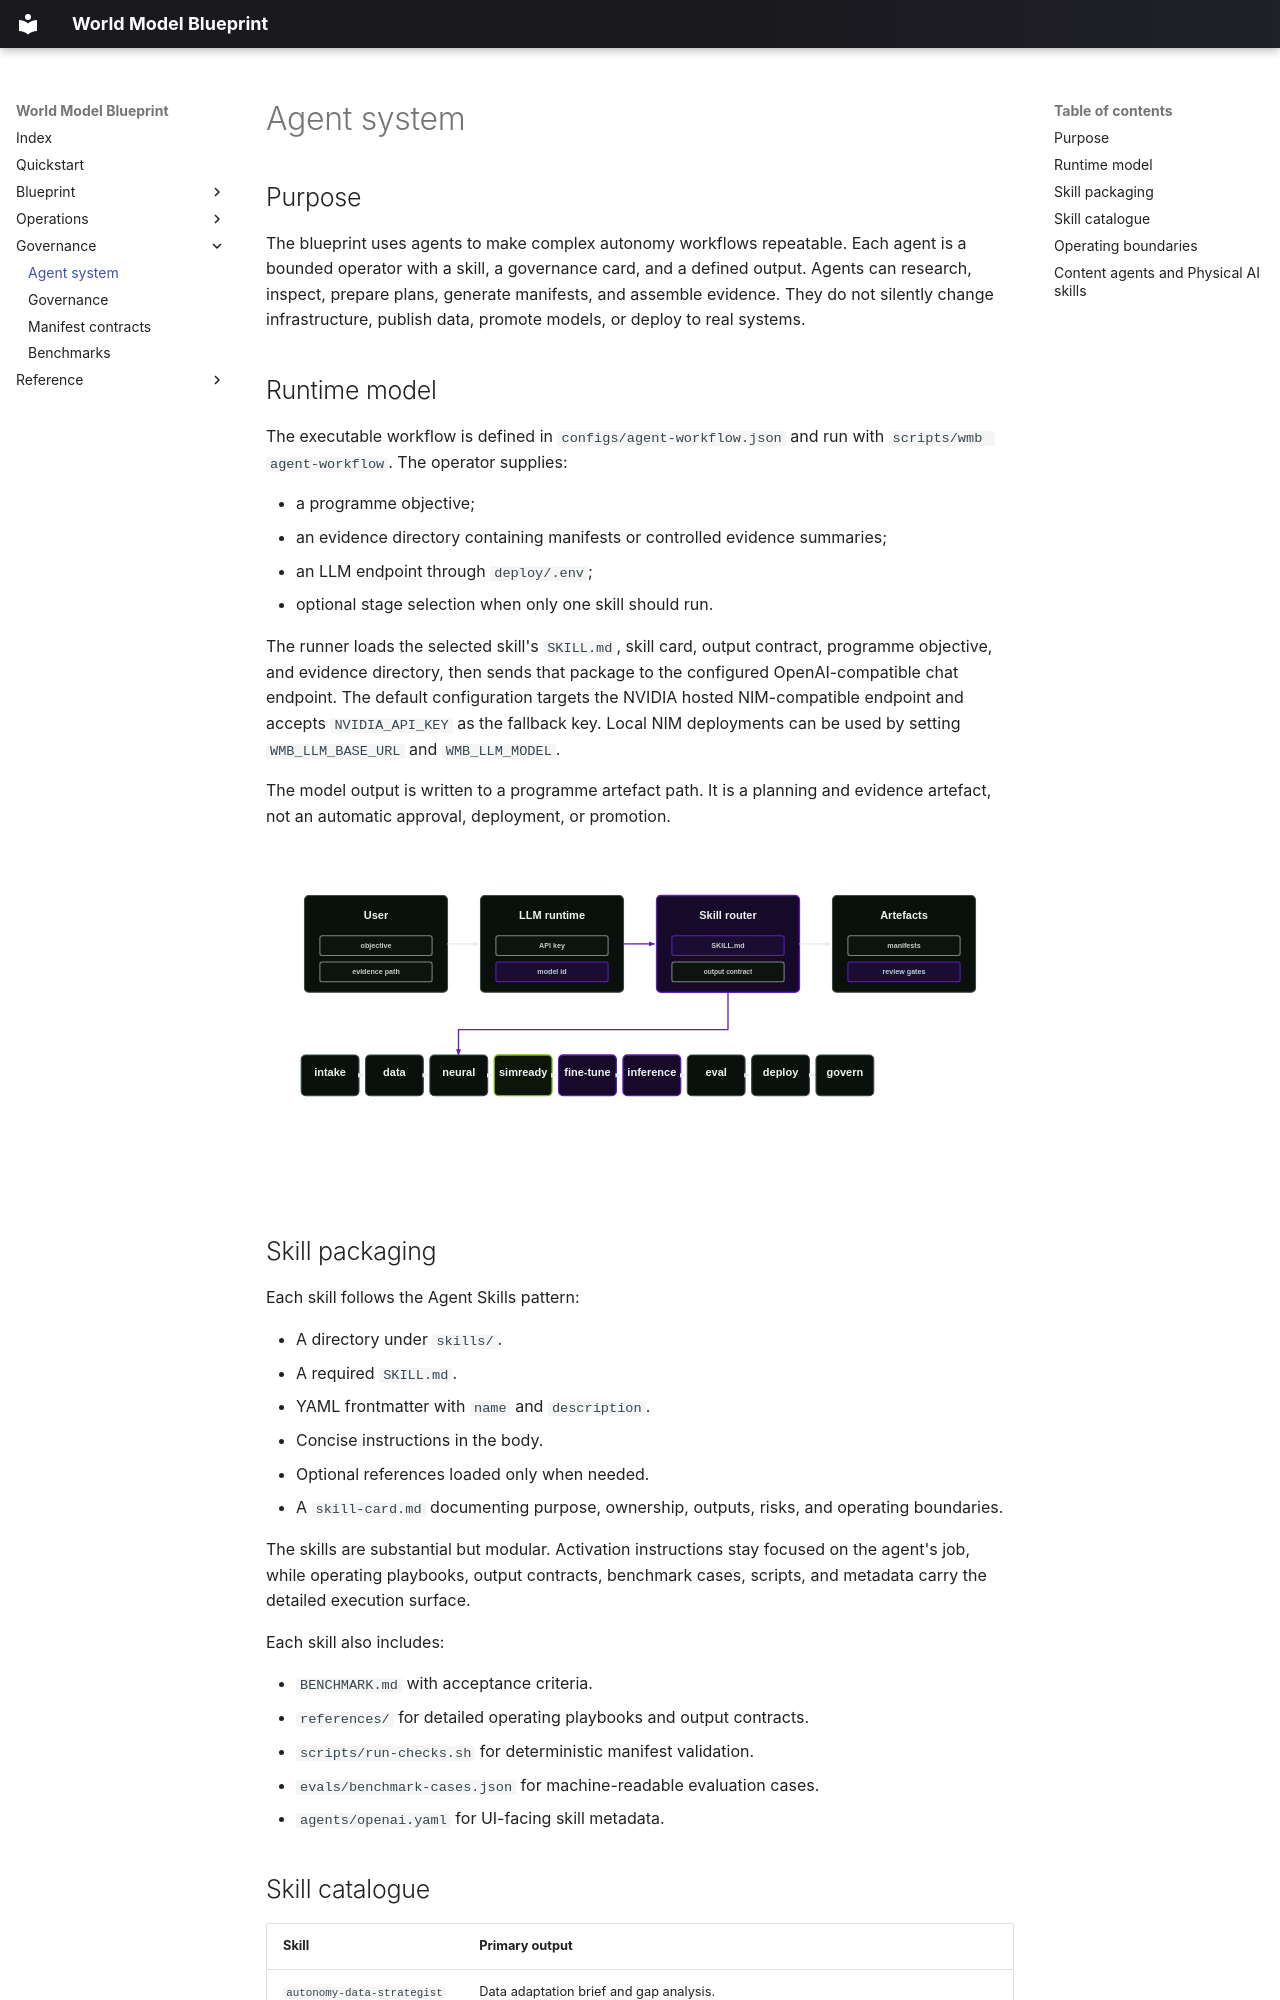

repository: hcltech-robotics/world-model-blueprint · page: agent-system/index.html · generator: mkdocs

# Agent system

## Purpose

The blueprint uses agents to make complex autonomy workflows repeatable. Each agent is a bounded operator with a skill, a governance card, and a defined output. Agents can research, inspect, prepare plans, generate manifests, and assemble evidence. They do not silently change infrastructure, publish data, promote models, or deploy to real systems.

## Runtime model

The executable workflow is defined in `configs/agent-workflow.json` and run with `scripts/wmb agent-workflow`. The operator supplies:

- a programme objective;
- an evidence directory containing manifests or controlled evidence summaries;
- an LLM endpoint through `deploy/.env`;
- optional stage selection when only one skill should run.

The runner loads the selected skill's `SKILL.md`, skill card, output contract, programme objective, and evidence directory, then sends that package to the configured OpenAI-compatible chat endpoint. The default configuration targets the NVIDIA hosted NIM-compatible endpoint and accepts `NVIDIA_API_KEY` as the fallback key. Local NIM deployments can be used by setting `WMB_LLM_BASE_URL` and `WMB_LLM_MODEL`.

The model output is written to a programme artefact path. It is a planning and evidence artefact, not an automatic approval, deployment, or promotion.

<p align="center">
  <img src="../assets/agent-workflow.svg" alt="Agent-driven workflow using environment-provided LLM configuration and local skills" width="920">
</p>

## Skill packaging

Each skill follows the Agent Skills pattern:

- A directory under `skills/`.
- A required `SKILL.md`.
- YAML frontmatter with `name` and `description`.
- Concise instructions in the body.
- Optional references loaded only when needed.
- A `skill-card.md` documenting purpose, ownership, outputs, risks, and operating boundaries.

The skills are substantial but modular. Activation instructions stay focused on the agent's job, while operating playbooks, output contracts, benchmark cases, scripts, and metadata carry the detailed execution surface.

Each skill also includes:

- `BENCHMARK.md` with acceptance criteria.
- `references/` for detailed operating playbooks and output contracts.
- `scripts/run-checks.sh` for deterministic manifest validation.
- `evals/benchmark-cases.json` for machine-readable evaluation cases.
- `agents/openai.yaml` for UI-facing skill metadata.
